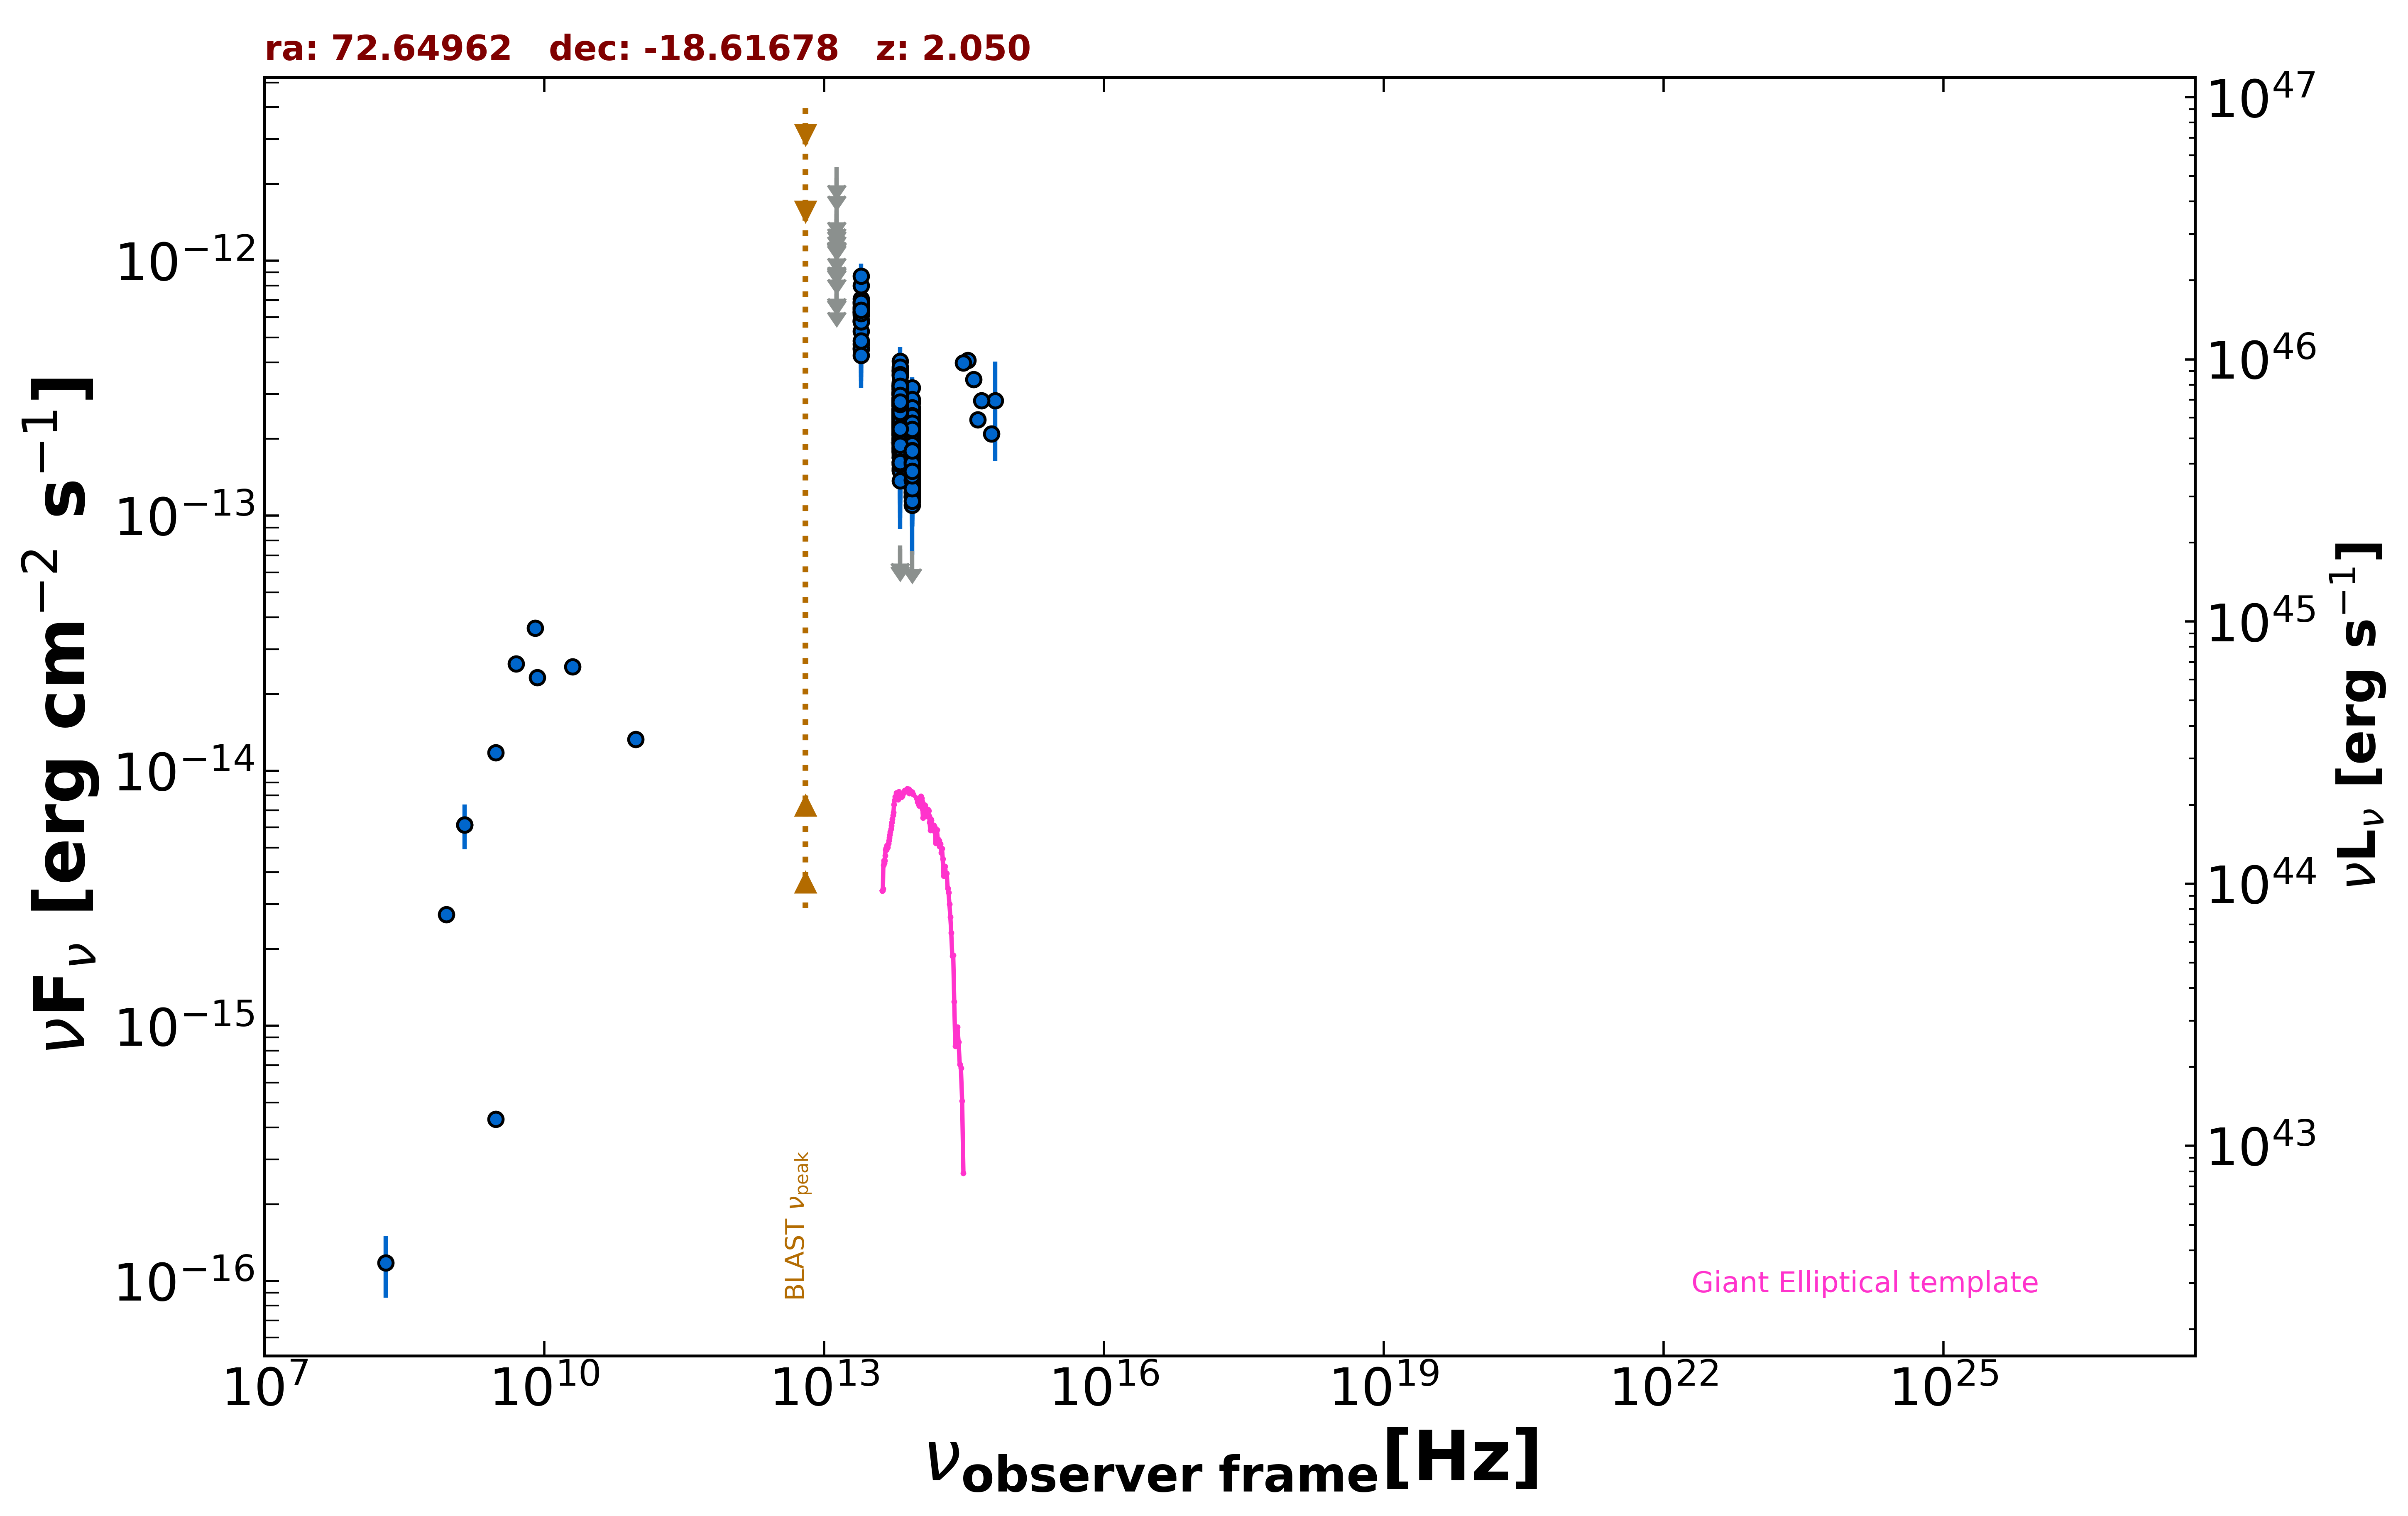

Values plotted in this chart, from the file beside it:
freq., flux, err_flux, MJD_start, MJD_end, flag, catalog, reference
1.400e+09, 6.145e-15, 1.845e-16, 55000, 55000, , NVSS, Condon et al. 1998  AJ  115  1693
8.870e+08, 2.734e-15, 1.960e-16, 55000, 55000, , RACS, Hale et al. 2021  PASA  38  e058
3.000e+09, 1.177e-14, 4.000e-17, 55000, 55000, , VLASSQL, Gordon et al. 2021  ApJS  255  30
3.000e+09, 4.305e-16, 1.915e-17, 55000, 55000, , VLASSQL, Gordon et al. 2021  ApJS  255  30
5.000e+09, 2.630e-14, 1.300e-15, 55000, 55000, , AT20G, Murphy et al. 2010  MNRAS  402  2403
8.000e+09, 3.632e-14, 1.920e-15, 55000, 55000, , AT20G, Murphy et al. 2010  MNRAS  402  2403
2.000e+10, 2.560e-14, 1.600e-15, 55000, 55000, , AT20G, Murphy et al. 2010  MNRAS  402  2403
8.400e+09, 2.326e-14, 0.000e+00, 55000, 55000, , CRATES, Healey et al. 2007  ApJS  171  61
9.506e+10, 1.331e-14, 9.500e-16, 56946, 56946, , ALMA, Bonato et al. 2019  MNRAS  485  1188
8.817e+13, 1.916e-13, 2.100e-15, 55000, 55000, , UNWISE, Schlafly et al. 2019  ApJS  240  30
6.517e+13, 2.478e-13, 3.300e-15, 55000, 55000, , UNWISE, Schlafly et al. 2019  ApJS  240  30
8.817e+13, 1.874e-13, 6.050e-15, 55000, 55000, , WISE, Wright et al. 2010  AJ  140  1868
6.517e+13, 2.593e-13, 8.350e-15, 55000, 55000, , WISE, Wright et al. 2010  AJ  140  1868
2.498e+13, 6.125e-13, 3.050e-14, 55000, 55000, , WISE, Wright et al. 2010  AJ  140  1868
1.363e+13, 5.654e-13, 1.180e-13, 55000, 55000, , WISE, Wright et al. 2010  AJ  140  1868
8.817e+13, 1.585e-13, 2.375e-14, 57071, 57071, , NEOWISE, Mainzer et al. 2014  ApJ  792  30
6.517e+13, 2.799e-13, 4.065e-14, 57071, 57071, , NEOWISE, Mainzer et al. 2014  ApJ  792  30
8.817e+13, 1.686e-13, 2.340e-14, 57072, 57072, , NEOWISE, Mainzer et al. 2014  ApJ  792  30
6.517e+13, 1.962e-13, 4.875e-14, 57072, 57072, , NEOWISE, Mainzer et al. 2014  ApJ  792  30
8.817e+13, 1.840e-13, 2.500e-14, 57071, 57071, , NEOWISE, Mainzer et al. 2014  ApJ  792  30
6.517e+13, 2.977e-13, 4.095e-14, 57071, 57071, , NEOWISE, Mainzer et al. 2014  ApJ  792  30
8.817e+13, 1.934e-13, 2.605e-14, 57072, 57072, , NEOWISE, Mainzer et al. 2014  ApJ  792  30
6.517e+13, 3.223e-13, 3.985e-14, 57072, 57072, , NEOWISE, Mainzer et al. 2014  ApJ  792  30
8.817e+13, 2.055e-13, 2.235e-14, 57071, 57071, , NEOWISE, Mainzer et al. 2014  ApJ  792  30
6.517e+13, 2.579e-13, 3.670e-14, 57071, 57071, , NEOWISE, Mainzer et al. 2014  ApJ  792  30
8.817e+13, 2.001e-13, 2.290e-14, 57071, 57071, , NEOWISE, Mainzer et al. 2014  ApJ  792  30
6.517e+13, 2.083e-13, 5.170e-14, 57071, 57071, , NEOWISE, Mainzer et al. 2014  ApJ  792  30
8.817e+13, 1.994e-13, 2.835e-14, 57071, 57071, , NEOWISE, Mainzer et al. 2014  ApJ  792  30
6.517e+13, 1.901e-13, 3.345e-14, 57071, 57071, , NEOWISE, Mainzer et al. 2014  ApJ  792  30
8.817e+13, 2.065e-13, 2.340e-14, 57072, 57072, , NEOWISE, Mainzer et al. 2014  ApJ  792  30
6.517e+13, 2.271e-13, 3.955e-14, 57072, 57072, , NEOWISE, Mainzer et al. 2014  ApJ  792  30
8.817e+13, 1.927e-13, 3.370e-14, 57071, 57071, , NEOWISE, Mainzer et al. 2014  ApJ  792  30
6.517e+13, 2.372e-13, 3.550e-14, 57071, 57071, , NEOWISE, Mainzer et al. 2014  ApJ  792  30
8.817e+13, 1.279e-13, 2.320e-14, 57071, 57071, , NEOWISE, Mainzer et al. 2014  ApJ  792  30
6.517e+13, 2.383e-13, 3.990e-14, 57071, 57071, , NEOWISE, Mainzer et al. 2014  ApJ  792  30
8.817e+13, 1.677e-13, 2.445e-14, 57071, 57071, , NEOWISE, Mainzer et al. 2014  ApJ  792  30
6.517e+13, 2.443e-13, 6.230e-14, 57071, 57071, , NEOWISE, Mainzer et al. 2014  ApJ  792  30
8.817e+13, 2.088e-13, 2.235e-14, 57071, 57071, , NEOWISE, Mainzer et al. 2014  ApJ  792  30
6.517e+13, 2.830e-13, 3.900e-14, 57071, 57071, , NEOWISE, Mainzer et al. 2014  ApJ  792  30
8.817e+13, 1.584e-13, 3.560e-14, 57072, 57072, , NEOWISE, Mainzer et al. 2014  ApJ  792  30
6.517e+13, 1.541e-13, 5.145e-14, 57072, 57072, , NEOWISE, Mainzer et al. 2014  ApJ  792  30
8.817e+13, 1.947e-13, 2.120e-14, 57072, 57072, , NEOWISE, Mainzer et al. 2014  ApJ  792  30
6.517e+13, 2.465e-13, 3.555e-14, 57072, 57072, , NEOWISE, Mainzer et al. 2014  ApJ  792  30
8.817e+13, 2.069e-13, 3.345e-14, 57797, 57797, , NEOWISE, Mainzer et al. 2014  ApJ  792  30
6.517e+13, 2.579e-13, 4.755e-14, 57797, 57797, , NEOWISE, Mainzer et al. 2014  ApJ  792  30
8.817e+13, 2.404e-13, 2.130e-14, 57797, 57797, , NEOWISE, Mainzer et al. 2014  ApJ  792  30
6.517e+13, 3.061e-13, 3.330e-14, 57797, 57797, , NEOWISE, Mainzer et al. 2014  ApJ  792  30
8.817e+13, 1.719e-13, 2.190e-14, 57798, 57798, , NEOWISE, Mainzer et al. 2014  ApJ  792  30
6.517e+13, 2.591e-13, 4.220e-14, 57798, 57798, , NEOWISE, Mainzer et al. 2014  ApJ  792  30
8.817e+13, 1.994e-13, 2.410e-14, 57798, 57798, , NEOWISE, Mainzer et al. 2014  ApJ  792  30
6.517e+13, 2.888e-13, 4.895e-14, 57798, 57798, , NEOWISE, Mainzer et al. 2014  ApJ  792  30
8.817e+13, 2.314e-13, 2.265e-14, 57797, 57797, , NEOWISE, Mainzer et al. 2014  ApJ  792  30
6.517e+13, 2.125e-13, 3.320e-14, 57797, 57797, , NEOWISE, Mainzer et al. 2014  ApJ  792  30
8.817e+13, 2.198e-13, 2.335e-14, 57798, 57798, , NEOWISE, Mainzer et al. 2014  ApJ  792  30
6.517e+13, 1.791e-13, 5.890e-14, 57798, 57798, , NEOWISE, Mainzer et al. 2014  ApJ  792  30
8.817e+13, 1.970e-13, 2.935e-14, 56712, 56712, , NEOWISE, Mainzer et al. 2014  ApJ  792  30
6.517e+13, 2.238e-13, 3.165e-14, 56712, 56712, , NEOWISE, Mainzer et al. 2014  ApJ  792  30
8.817e+13, 2.080e-13, 2.320e-14, 56712, 56712, , NEOWISE, Mainzer et al. 2014  ApJ  792  30
6.517e+13, 3.052e-13, 3.835e-14, 56712, 56712, , NEOWISE, Mainzer et al. 2014  ApJ  792  30
8.817e+13, 2.478e-13, 2.305e-14, 56713, 56713, , NEOWISE, Mainzer et al. 2014  ApJ  792  30
... 672 more rows
